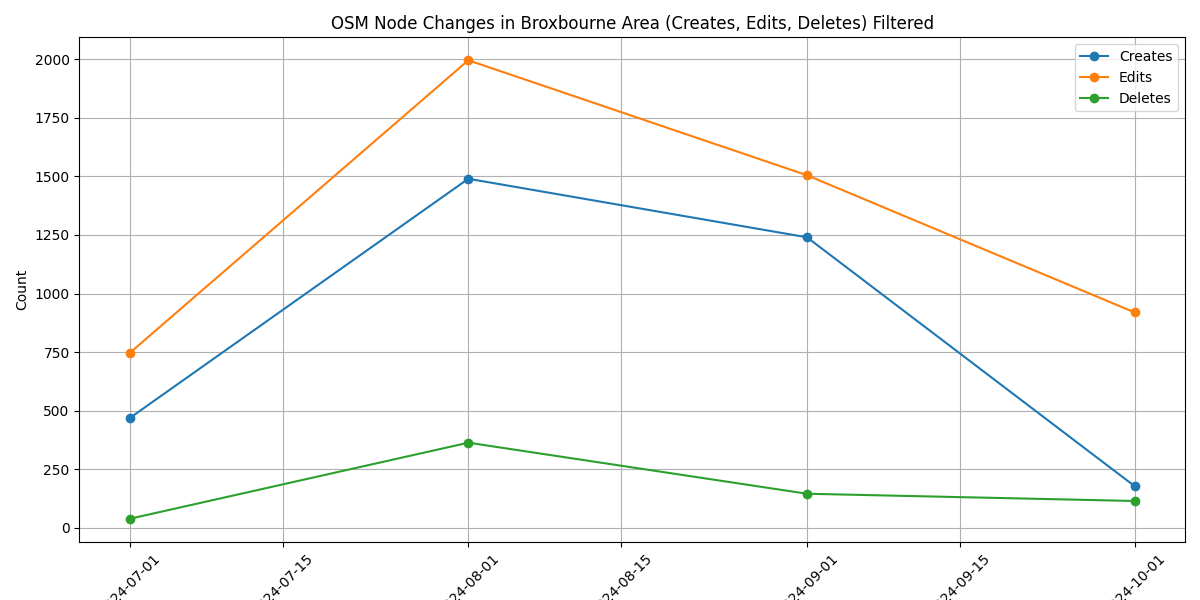

Source data for this figure (header and first rows):
start_date, creates, edits, deletes
2024-06-01, 119, 1606, 50
2024-07-01, 468, 746, 38
2024-08-01, 1490, 1996, 363
2024-09-01, 1240, 1505, 145
2024-10-01, 177, 919, 114
